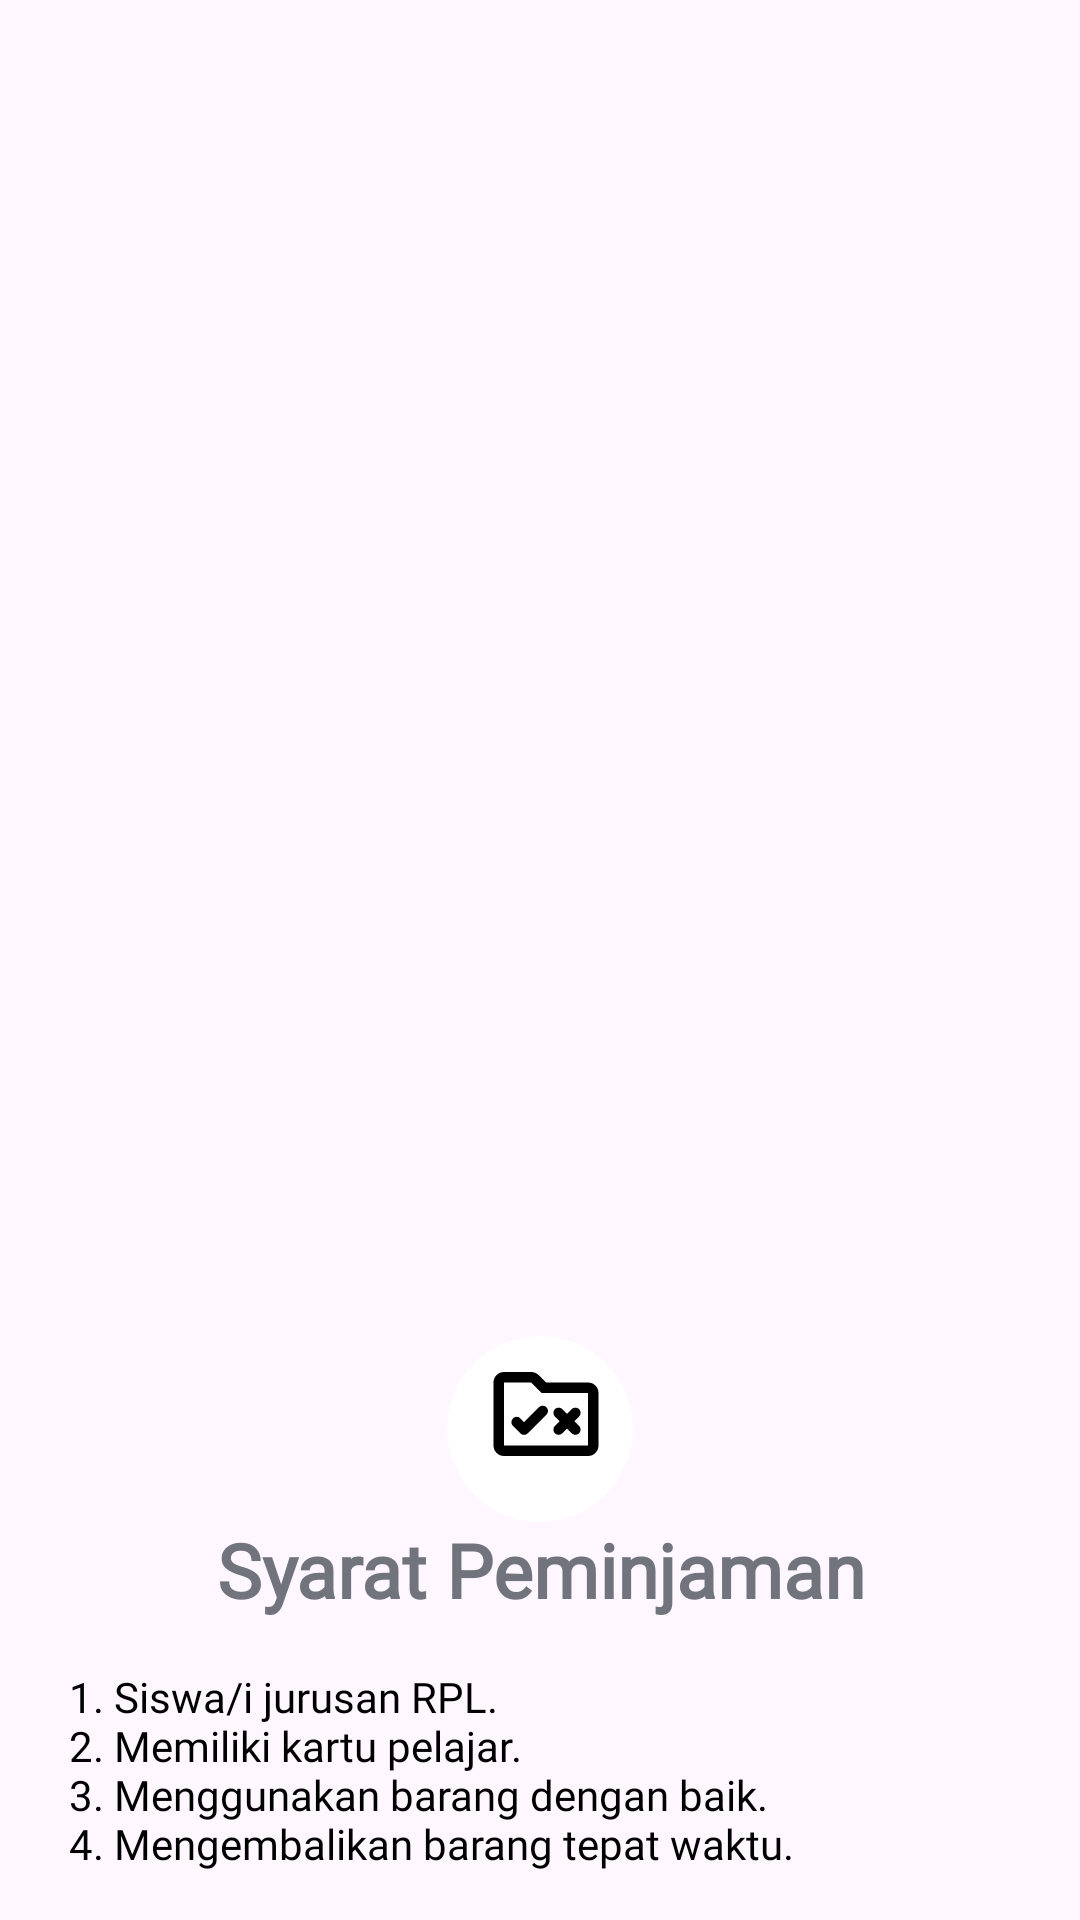

This screen was rendered from an Android layout file. Write that file and the resources it references.
<!-- AndroidManifest.xml: application theme Theme.PeminjamanAlat -->
<!-- res/layout/dialog_syarat.xml -->
<?xml version="1.0" encoding="utf-8"?>
<androidx.constraintlayout.widget.ConstraintLayout xmlns:android="http://schemas.android.com/apk/res/android"
    xmlns:app="http://schemas.android.com/apk/res-auto"
    android:layout_width="330dp"
    android:layout_height="wrap_content"
    android:layout_marginTop="50dp"
    android:descendantFocusability="beforeDescendants"
    android:focusableInTouchMode="true">

    <androidx.constraintlayout.widget.ConstraintLayout
        android:id="@+id/layoutdialog"
        android:layout_width="330dp"
        android:layout_height="wrap_content"
        android:background="@drawable/dialog_bg"
        app:layout_constraintBottom_toBottomOf="parent"
        app:layout_constraintEnd_toEndOf="parent"
        app:layout_constraintStart_toStartOf="parent">
        <TextView
            android:id="@+id/textView1"
            android:layout_width="match_parent"
            android:layout_height="wrap_content"
            android:text="Syarat Peminjaman"
            android:textSize="25sp"
            android:textStyle="bold"
            android:paddingTop="30dp"
            android:fontFamily="@font/nacelle"
            android:textColor="@color/darkgrey"
            android:gravity="center_horizontal"
            app:layout_constraintTop_toTopOf="parent"/>
        <TextView
            android:layout_width="match_parent"
            android:layout_height="wrap_content"
            android:text="@string/syarat_pinjam"
            android:fontFamily="@font/nacelle"
            android:textColor="@color/black"
            android:textSize="@dimen/_14sdp"
            android:layout_marginTop="16dp"
            android:paddingBottom="16dp"
            android:layout_marginHorizontal="8dp"
            app:layout_constraintTop_toBottomOf="@+id/textView1"/>

    </androidx.constraintlayout.widget.ConstraintLayout>

    <ImageView
        android:layout_width="wrap_content"
        android:layout_height="wrap_content"
        android:id="@+id/imageView1"
        android:src="@drawable/syarat"
        android:layout_marginStart="40dp"
        android:layout_marginEnd="40dp"
        app:layout_constraintStart_toStartOf="parent"
        app:layout_constraintEnd_toEndOf="parent"
        app:layout_constraintTop_toTopOf="@id/layoutdialog"
        app:layout_constraintBottom_toTopOf="@id/layoutdialog"/>
</androidx.constraintlayout.widget.ConstraintLayout>
<!-- resources referenced by this layout -->
<resources>
  <color name="black">#FF000000</color>
  <color name="darkgrey">#71747D</color>
  <!-- drawable syarat: vector/xml drawable (drawable, 2078 chars, omitted) -->
  <string name="syarat_pinjam">1. Siswa/i jurusan RPL.\n2. Memiliki kartu pelajar.\n3. Menggunakan barang dengan baik.\n4. Mengembalikan barang tepat waktu.</string>
  <style name="Theme.PeminjamanAlat" parent="Base.Theme.PeminjamanAlat" />
  <style name="Base.Theme.PeminjamanAlat" parent="Theme.Material3.DayNight.NoActionBar">
          
          <item name="colorPrimary">@color/blue</item>
          <item name="colorPrimaryVariant">@color/white</item>
          <item name="colorOnPrimary">@color/black</item>
          
          <item name="colorSecondary">@color/orange</item>
          <item name="colorSecondaryVariant">@color/skyblue</item>
          <item name="colorOnSecondary">@color/white_02</item>
          
          <item name="android:windowAnimationStyle">@style/CustomActivityAnimation</item>
          
          <item name="android:statusBarColor" tools:targetApi="l">?attr/colorPrimaryVariant</item>
          <item name="android:windowLightStatusBar" tools:targetApi="23">true</item>
      </style>
  <color name="blue">#0193DE</color>
  <color name="white">#FFFFFFFF</color>
  <color name="orange">#E67817</color>
  <color name="skyblue">#440193DE</color>
  <style name="CustomActivityAnimation" parent="@android:style/Animation.Activity">
          <item name="android:activityOpenEnterAnimation">@anim/slide_in_right</item>
          <item name="android:activityOpenExitAnimation">@anim/slide_out_left</item>
      </style>
</resources>
